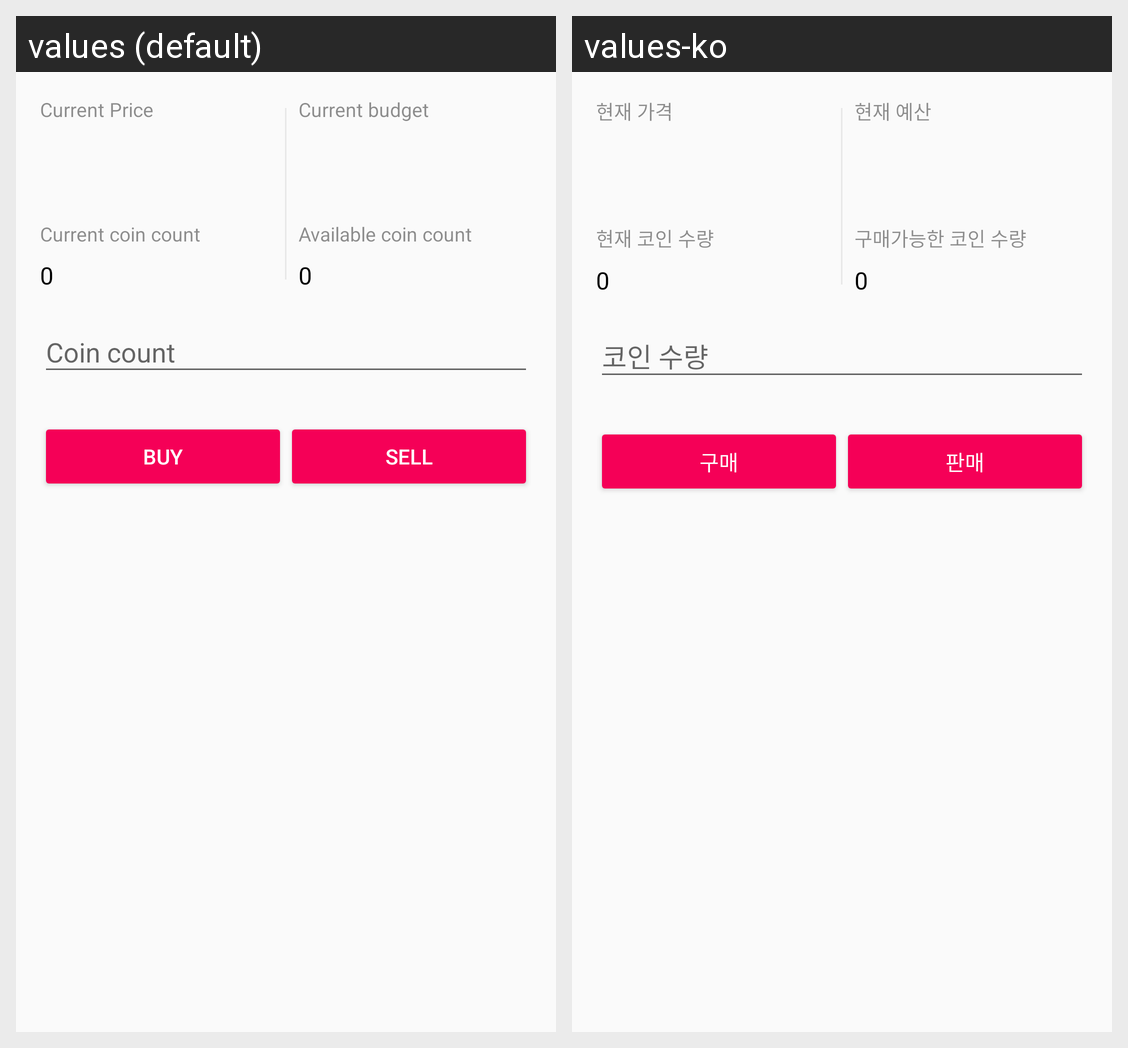

The Android screen above is rendered under two locales of the same app. Produce the string resources it draws, with the default and per-locale values.
Android screen res/layout/content_transaction.xml rendered under 2 locales, left to right: values (default), values-ko. Device: Nexus 5 (rendered at 1080×1920; each locale shown at half size, 540×960, under a caption strip naming it); theme AppTheme.
Strings drawn on this screen, with the default value and each locale's value (text and hints the layout hard-codes, and strings that could not be matched under every locale, appear in the picture but are not listed):

current_price
  values: Current Price
  values-ko: 현재 가격

current_coin_count
  values: Current coin count
  values-ko: 현재 코인 수량

current_budget
  values: Current budget
  values-ko: 현재 예산

available_coin_count
  values: Available coin count
  values-ko: 구매가능한 코인 수량

coin_count
  values: Coin count
  values-ko: 코인 수량

action_buy
  values: buy
  values-ko: 구매

action_sell
  values: sell
  values-ko: 판매
